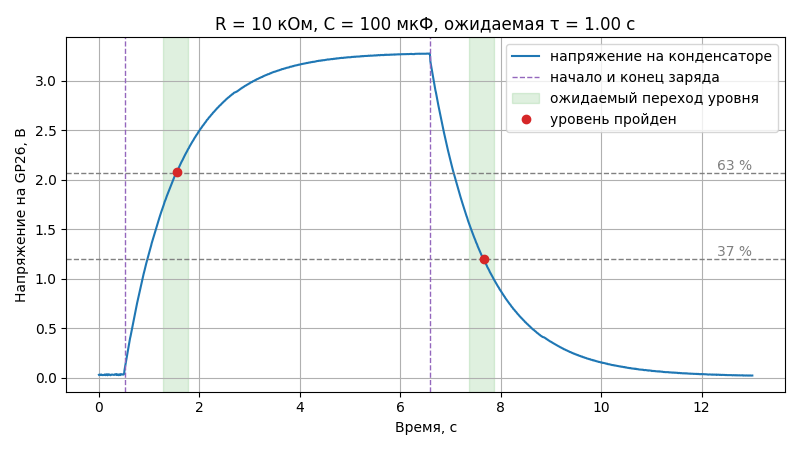

The file beside this chart, header and first rows:
time_s, voltage_v, temp_c
0.000000, 0.032, 30.9
0.009779, 0.035, 31.4
0.01978, 0.033, 30.9
0.02978, 0.030, 30.9
0.03977, 0.034, 31.4
0.04978, 0.035, 30.9
0.05978, 0.030, 31.4
0.06978, 0.029, 31.4
0.07978, 0.031, 30.9
0.08978, 0.029, 30.9
0.09978, 0.032, 30.9
0.1098, 0.031, 31.4
0.1198, 0.036, 30.9
0.1298, 0.028, 31.4
0.1398, 0.033, 30.9
0.1498, 0.031, 30.9
0.1598, 0.037, 30.9
0.1698, 0.027, 30.9
0.1798, 0.031, 31.4
0.1898, 0.037, 30.9
0.1998, 0.036, 30.9
0.2098, 0.035, 30.9
0.2198, 0.030, 30.9
0.2298, 0.028, 30.9
0.2398, 0.033, 30.9
0.2498, 0.033, 30.9
0.2598, 0.035, 31.4
0.2698, 0.034, 30.9
0.2798, 0.033, 31.4
0.2898, 0.032, 30.9
0.2998, 0.031, 30.9
0.3098, 0.032, 31.4
0.3198, 0.038, 30.9
0.3298, 0.038, 31.4
0.3398, 0.036, 31.4
0.3498, 0.030, 30.9
0.3598, 0.037, 30.9
0.3698, 0.034, 30.9
0.3798, 0.035, 30.9
0.3898, 0.028, 31.4
0.3998, 0.033, 31.4
0.4098, 0.036, 30.9
0.4198, 0.029, 31.4
0.4298, 0.036, 30.9
0.4398, 0.039, 30.9
0.4498, 0.035, 30.9
0.4598, 0.036, 30.9
0.4698, 0.037, 30.9
0.4798, 0.034, 30.9
0.4898, 0.035, 30.9
0.4998, 0.038, 30.9
0.5098, 0.082, 30.9
0.5198, 0.111, 31.4
0.5298, 0.141, 30.9
0.5398, 0.173, 31.4
0.5498, 0.203, 31.4
0.5598, 0.231, 30.9
0.5698, 0.260, 30.9
0.5798, 0.290, 31.4
0.5898, 0.319, 31.4
... 1,242 more rows
